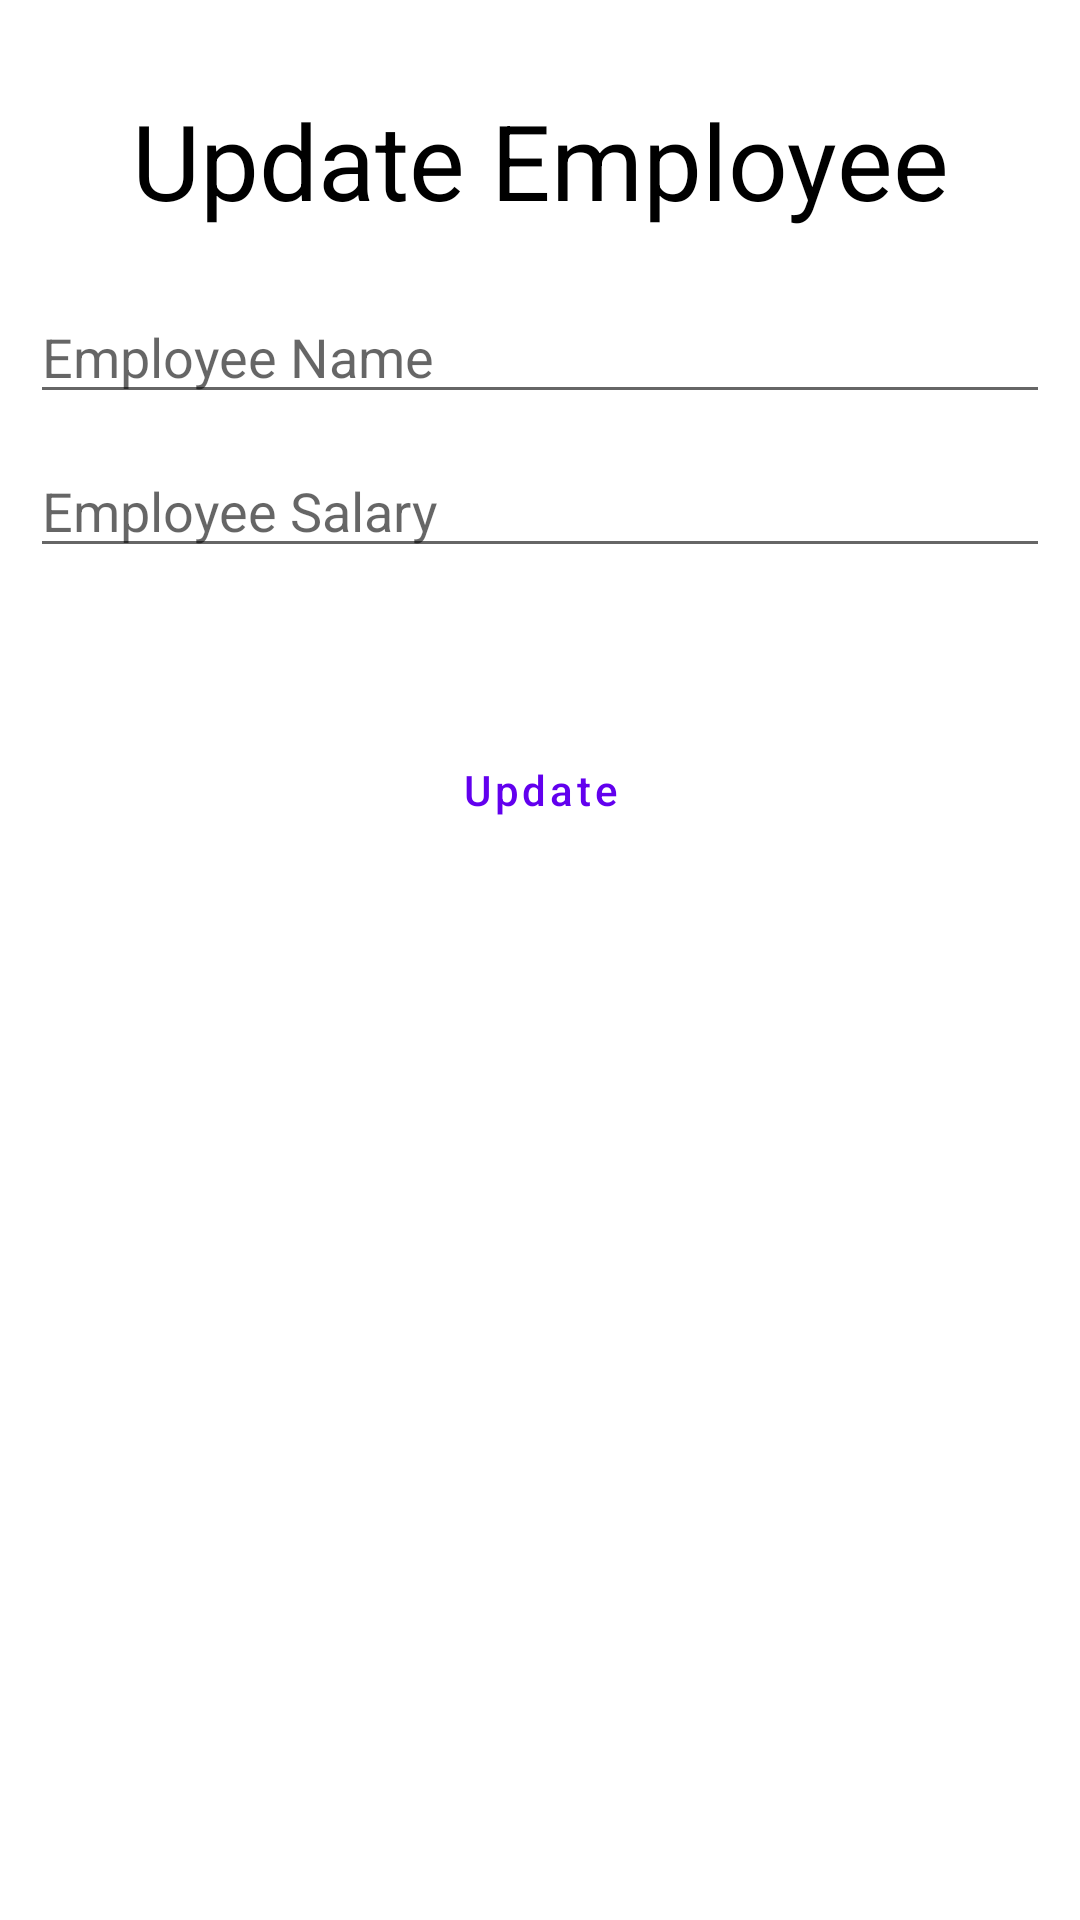

Android layout source for this screen:
<!-- AndroidManifest.xml: application theme Theme.Employee -->
<!-- res/layout/fragment_update.xml -->
<?xml version="1.0" encoding="utf-8"?>
<layout xmlns:android="http://schemas.android.com/apk/res/android"
    xmlns:tools="http://schemas.android.com/tools"
    xmlns:app="http://schemas.android.com/apk/res-auto"
    tools:context=".ui.fragments.UpdateFragment">


    <androidx.constraintlayout.widget.ConstraintLayout
        android:layout_width="match_parent"
        android:layout_height="match_parent"
        android:padding="10dp">


        <TextView
            android:id="@+id/textView3"
            android:layout_width="wrap_content"
            android:layout_height="wrap_content"
            android:layout_marginTop="20dp"
            android:maxLines="2"
            android:text="Update Employee"
            android:textColor="@color/black"
            android:textSize="35sp"
            app:layout_constraintEnd_toEndOf="parent"
            app:layout_constraintStart_toStartOf="parent"
            app:layout_constraintTop_toTopOf="parent" />

        <EditText
            android:id="@+id/updatedName"
            android:layout_width="0dp"
            android:layout_height="wrap_content"
            android:layout_marginTop="20dp"
            android:ems="10"
            android:inputType="textPersonName"
            android:hint="Employee Name"
            android:maxLength="20"
            app:layout_constraintEnd_toEndOf="parent"
            app:layout_constraintStart_toStartOf="parent"
            app:layout_constraintTop_toBottomOf="@+id/textView3" />

        <EditText
            android:id="@+id/updatedSalary"
            android:layout_width="0dp"
            android:layout_height="wrap_content"
            android:layout_marginTop="10dp"
            android:ems="10"
            android:hint="Employee Salary"
            android:inputType="number"
            android:maxLength="8"
            app:layout_constraintEnd_toEndOf="parent"
            app:layout_constraintStart_toStartOf="parent"
            app:layout_constraintTop_toBottomOf="@+id/updatedName" />

        <Button
            android:id="@+id/updateEmployee"
            style="@style/Widget.MaterialComponents.Button.OutlinedButton"
            android:layout_width="wrap_content"
            android:layout_height="wrap_content"
            android:layout_marginTop="50dp"
            android:text="Update"
            android:textAllCaps="false"
            app:layout_constraintEnd_toEndOf="parent"
            app:layout_constraintStart_toStartOf="parent"
            app:layout_constraintTop_toBottomOf="@+id/updatedSalary" />
    </androidx.constraintlayout.widget.ConstraintLayout>



</layout>
<!-- resources referenced by this layout -->
<resources>
  <style name="Theme.Employee" parent="Theme.MaterialComponents.DayNight.NoActionBar">
          
          <item name="colorPrimary">@color/purple_500</item>
          <item name="colorPrimaryVariant">@color/purple_700</item>
          <item name="colorOnPrimary">@color/white</item>
          
          <item name="colorSecondary">@color/teal_200</item>
          <item name="colorSecondaryVariant">@color/teal_700</item>
          <item name="colorOnSecondary">@color/black</item>
          
          <item name="android:statusBarColor">?attr/colorPrimaryVariant</item>
          <item name="android:forceDarkAllowed" tools:targetApi="q">false</item>
          
      </style>
  <!-- not gathered from this repository: default colours our renderer supplied (Android Studio template values) -->
  <color name="purple_500">#FF6200EE</color>
  <color name="purple_700">#FF3700B3</color>
  <color name="teal_200">#FF03DAC5</color>
  <color name="teal_700">#FF018786</color>
  <color name="black">#FF000000</color>
  <color name="white">#FFFFFFFF</color>
</resources>
